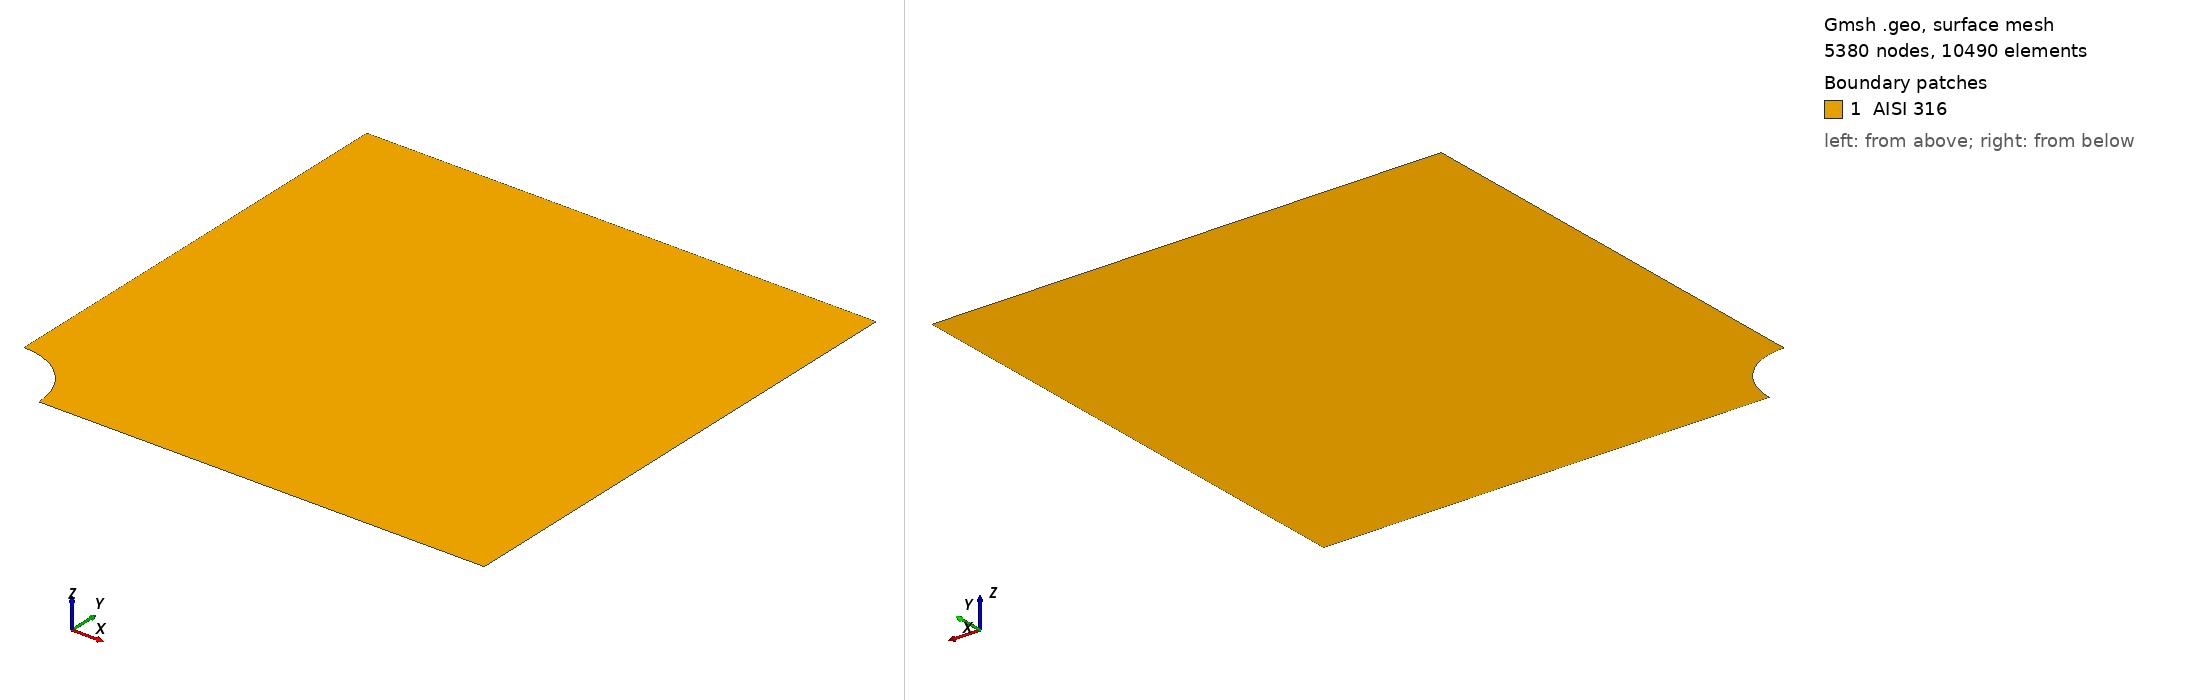

Gmsh geometry script, surface-meshed: 5380 nodes, 10490 surface elements. Boundary patches (legend numbers): 1 AISI 316. Left view from above one corner, right view from below the opposite corner. Legend entries are the model's physical surfaces. The drawing asked Gmsh for element sizes between 1% and 20% of the model's largest extent; the script's own settings can give other sizes.

=== quarter_disk-q-2.geo (drawn) ===
L = 3;

// Points
Point(1) = {0, 0, 0, L};
Point(2) = {200, 0, 0, L};
Point(3) = {200, 200, 0, L};
Point(4) = {0, 200, 0, L};
Point(5) = {25, 0, 0, L};
Point(6) = {0, 25, 0, L};


// Lines
Line(1) = {5, 2};
Line(2) = {2, 3};
Line(3) = {3, 4};
Line(4) = {4, 6};
Circle(5) = {6, 1, 5};

// Surfaces
Line Loop(1) = {1, 2, 3, 4, 5};
Plane Surface(1) = {1};

// Physical groups
Physical Line("DirichletLeft") = {4};
Physical Line("DirichletBottom") = {1};
Physical Line("Neumann") = {2};
Physical Surface("AISI 316") = {1};
